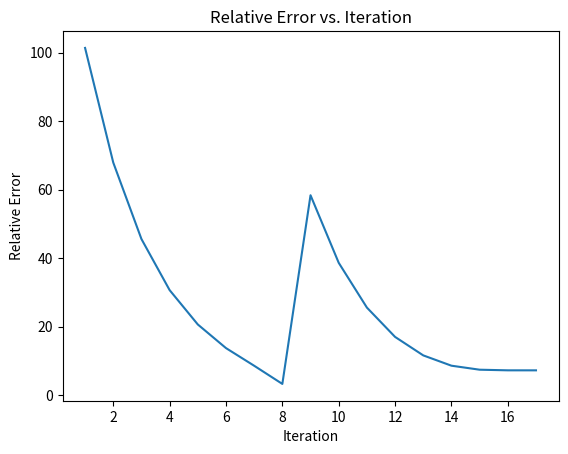

Write the Python code that produced this figure.
import matplotlib.pyplot as plt

def f(x):
    return 500 - x**3 + 8 * x

def f_prime(x):
    return -3 * x**2 + 8

def newton_raphson(func,func_p,guess, tol=0.001, max_iter=100):
    x = guess
    relative_errors = []  
    for _ in range(max_iter):
        fx = func(x)
        if abs(fx) < tol:
            return x, relative_errors
        fpx = func_p(x)
        if fpx == 0:
            break
        x = x - fx / fpx
        relative_error = abs((x - guess) / guess)  
        relative_errors.append(relative_error)
    return None, relative_errors


root, relative_errors = newton_raphson(f,f_prime,1)
if root is not None:
    print("Root found:", root)
    plt.plot(range(1, len(relative_errors) + 1), relative_errors)
    plt.xlabel("Iteration")
    plt.ylabel("Relative Error")
    plt.title("Relative Error vs. Iteration")
    plt.show()
else:
    print("Root not found within the maximum number of iterations.")
